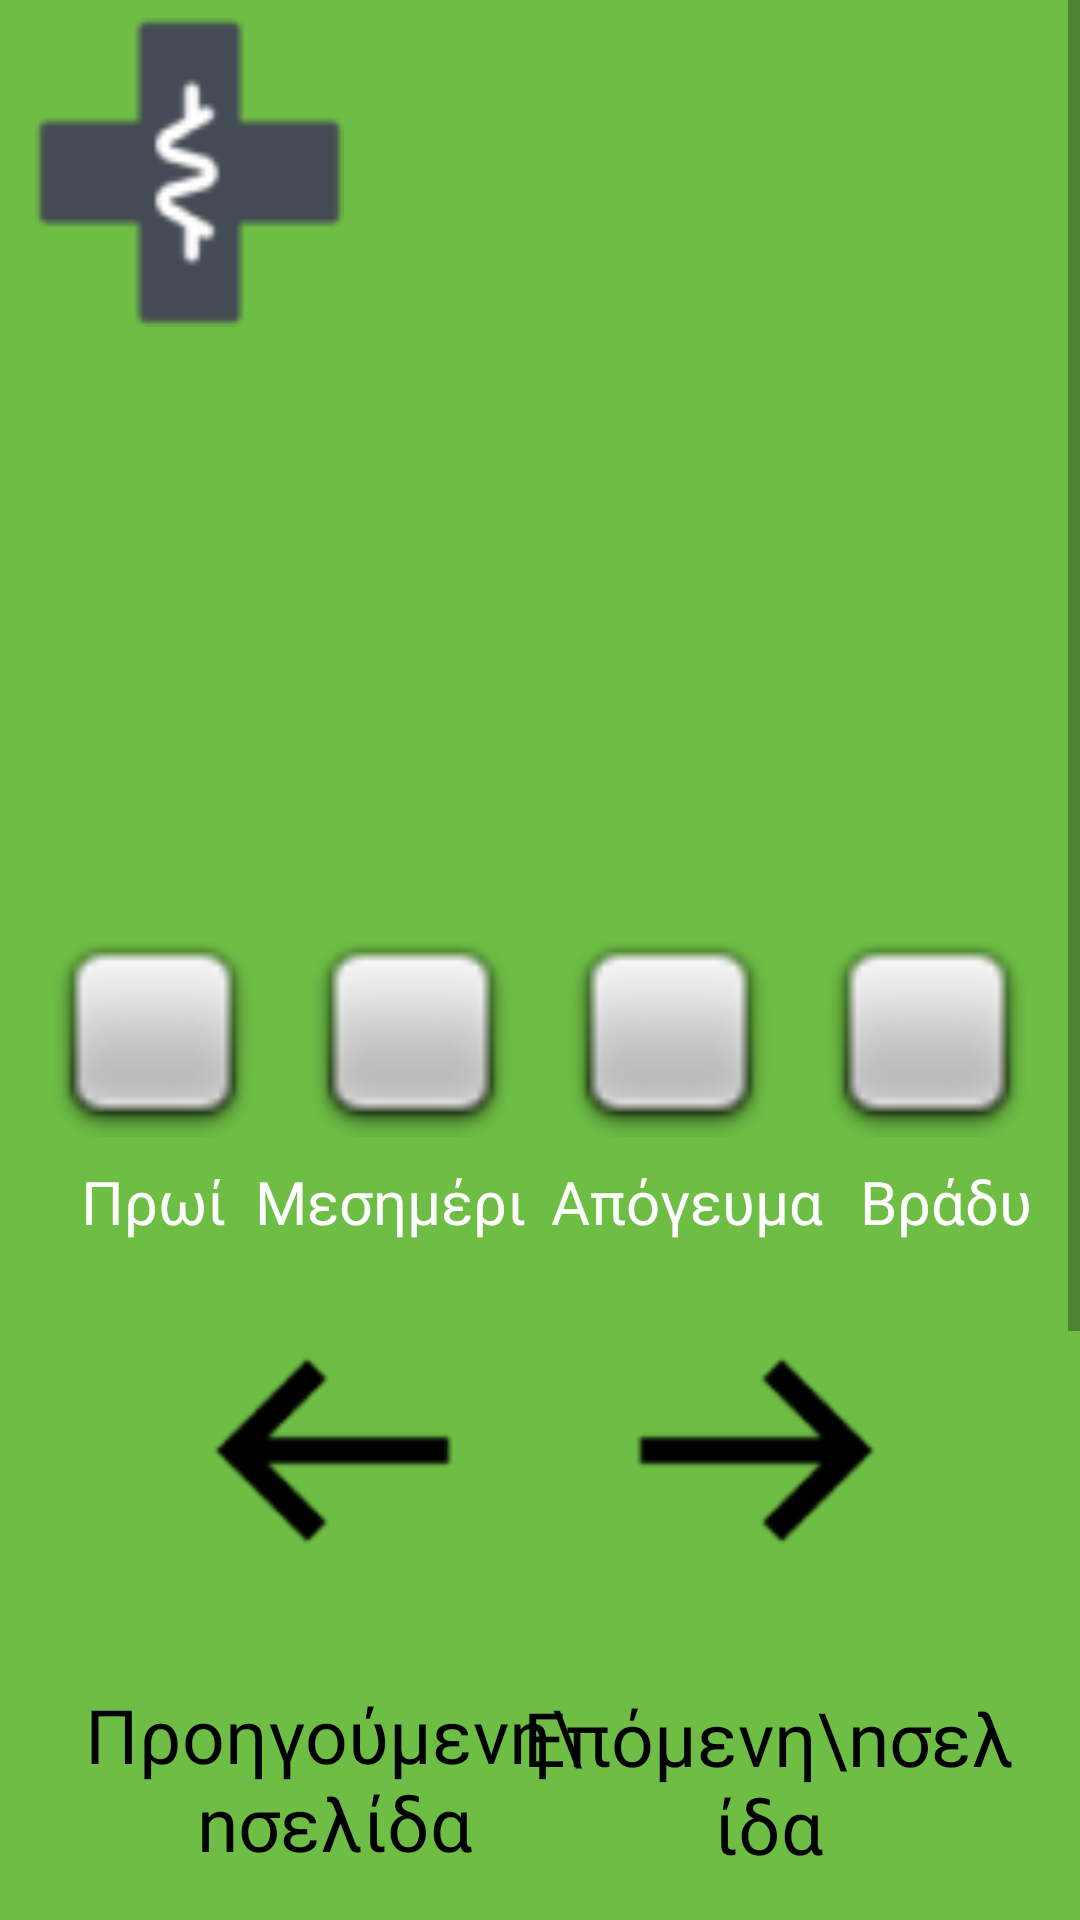

Write the Android layout XML for this screen, with the resource values it uses.
<!-- AndroidManifest.xml: application theme Theme.ElderlyUI -->
<!-- res/layout/add_times.xml -->
<?xml version="1.0" encoding="utf-8"?>
<ScrollView xmlns:android="http://schemas.android.com/apk/res/android"
    xmlns:app="http://schemas.android.com/apk/res-auto"
    xmlns:tools="http://schemas.android.com/tools"
    android:layout_width="match_parent"
    android:layout_height="match_parent"
    android:background="#6EBE45"
    tools:context=".AddPillsActivity">

    <androidx.constraintlayout.widget.ConstraintLayout
        android:layout_width="match_parent"
        android:layout_height="wrap_content">

        <TextView
            android:id="@+id/before"
            android:layout_width="179dp"
            android:layout_height="84dp"
            android:layout_marginBottom="288dp"
            android:fontFamily="@font/noto_sans_bold"
            android:gravity="center"
            android:text="Προηγούμενη\nσελίδα"
            android:textColor="@color/black"
            android:textSize="25sp"
            app:layout_constraintBottom_toBottomOf="parent"
            app:layout_constraintEnd_toEndOf="parent"
            app:layout_constraintHorizontal_bias="0.121"
            app:layout_constraintStart_toStartOf="parent" />

        <ImageView
            android:id="@+id/beforeImage"
            android:layout_width="216dp"
            android:layout_height="103dp"
            android:layout_marginBottom="388dp"
            app:layout_constraintBottom_toBottomOf="parent"
            app:layout_constraintEnd_toEndOf="parent"
            app:layout_constraintHorizontal_bias="0.021"
            app:layout_constraintStart_toStartOf="parent"
            app:srcCompat="@drawable/left" />

        <TextView
            android:id="@+id/input_message"
            android:layout_width="236dp"
            android:layout_height="140dp"
            android:layout_marginBottom="620dp"
            android:fontFamily="@font/noto_sans_bold"
            android:gravity="center"
            android:textColor="@color/white"
            android:textSize="25sp"
            app:layout_constraintBottom_toBottomOf="parent"
            app:layout_constraintEnd_toEndOf="parent"
            app:layout_constraintHorizontal_bias="0.523"
            app:layout_constraintStart_toStartOf="parent" />

        <TextView
            android:id="@+id/textView7"
            android:layout_width="182dp"
            android:layout_height="49dp"
            android:layout_marginBottom="56dp"
            android:fontFamily="@font/noto_sans_bold"
            android:gravity="center"
            android:text="Έξοδος"
            android:textColor="@color/black"
            android:textSize="30sp"
            app:layout_constraintBottom_toBottomOf="parent"
            app:layout_constraintEnd_toEndOf="parent"
            app:layout_constraintStart_toStartOf="parent" />

        <TextView
            android:id="@+id/next"
            android:layout_width="170dp"
            android:layout_height="106dp"
            android:layout_marginBottom="276dp"
            android:fontFamily="@font/noto_sans_bold"
            android:gravity="center"
            android:text="Επόμενη\nσελίδα"
            android:textColor="@color/black"
            android:textSize="25sp"
            app:layout_constraintBottom_toBottomOf="parent"
            app:layout_constraintEnd_toEndOf="parent"
            app:layout_constraintHorizontal_bias="0.9"
            app:layout_constraintStart_toStartOf="parent" />

        <ImageView
            android:id="@+id/exit_text"
            android:layout_width="226dp"
            android:layout_height="127dp"
            android:layout_marginBottom="124dp"
            android:background="@drawable/joke_background"
            android:fontFamily="@font/noto_sans_bold"
            android:padding="20dp"
            android:textColor="@color/black"
            android:textSize="24dp"
            app:layout_constraintBottom_toBottomOf="parent"
            app:layout_constraintEnd_toEndOf="parent"
            app:layout_constraintHorizontal_bias="0.502"
            app:layout_constraintStart_toStartOf="parent"
            app:srcCompat="@drawable/emergency_exit" />

        <ImageView
            android:layout_width="103dp"
            android:layout_height="115dp"
            android:layout_marginBottom="808dp"
            app:layout_constraintBottom_toBottomOf="parent"
            app:layout_constraintEnd_toEndOf="parent"
            app:layout_constraintHorizontal_bias="0.046"
            app:layout_constraintStart_toStartOf="parent"
            app:srcCompat="@drawable/hospital" />

        <ImageView
            android:id="@+id/nextImage"
            android:layout_width="216dp"
            android:layout_height="103dp"
            android:layout_marginBottom="388dp"
            app:layout_constraintBottom_toBottomOf="parent"
            app:layout_constraintEnd_toEndOf="parent"
            app:layout_constraintHorizontal_bias="1.0"
            app:layout_constraintStart_toStartOf="parent"
            app:srcCompat="@drawable/right" />

        <CheckBox
            android:id="@+id/morning"
            android:layout_width="70dp"
            android:layout_height="70dp"
            android:layout_marginBottom="544dp"
            android:button="@drawable/custom_checkbox"
            app:layout_constraintBottom_toBottomOf="parent"
            app:layout_constraintEnd_toStartOf="@+id/mesimeri"
            app:layout_constraintStart_toStartOf="parent"
            app:layout_constraintVertical_bias="0.5" />

        <TextView
            android:id="@+id/morning_text"
            android:layout_width="wrap_content"
            android:layout_height="wrap_content"
            android:layout_marginTop="8dp"
            android:text="Πρωί"
            android:textColor="@color/white"
            android:fontFamily="@font/noto_sans_bold"
            android:textSize="20dp"
            app:layout_constraintTop_toBottomOf="@+id/morning"
            app:layout_constraintStart_toStartOf="@+id/morning"
            app:layout_constraintEnd_toEndOf="@+id/morning" />

        <CheckBox
            android:id="@+id/mesimeri"
            android:layout_width="70dp"
            android:layout_height="70dp"
            android:layout_marginBottom="544dp"
            android:button="@drawable/custom_checkbox"
            app:layout_constraintBottom_toBottomOf="parent"
            app:layout_constraintEnd_toStartOf="@+id/evening"
            app:layout_constraintStart_toEndOf="@+id/morning" />

        <TextView
            android:id="@+id/mesimeri_text"
            android:layout_width="wrap_content"
            android:layout_height="wrap_content"
            android:layout_marginTop="8dp"
            android:fontFamily="@font/noto_sans_bold"
            android:text="Μεσημέρι"
            android:textSize="20dp"
            android:textColor="@color/white"
            app:layout_constraintEnd_toEndOf="@+id/mesimeri"
            app:layout_constraintHorizontal_bias="0.843"
            app:layout_constraintStart_toStartOf="@+id/mesimeri"
            app:layout_constraintTop_toBottomOf="@+id/mesimeri" />

        <CheckBox
            android:id="@+id/evening"
            android:layout_width="70dp"
            android:layout_height="70dp"
            android:layout_marginBottom="544dp"
            android:button="@drawable/custom_checkbox"
            app:layout_constraintBottom_toBottomOf="parent"
            app:layout_constraintEnd_toStartOf="@+id/night"
            app:layout_constraintStart_toEndOf="@+id/mesimeri"
            app:layout_constraintVertical_bias="0.5" />

        <TextView
            android:id="@+id/evening_text"
            android:layout_width="wrap_content"
            android:layout_height="wrap_content"
            android:layout_marginTop="8dp"
            android:fontFamily="@font/noto_sans_bold"
            android:text="Απόγευμα"
            android:textSize="20dp"
            android:textColor="@color/white"
            app:layout_constraintEnd_toEndOf="@+id/evening"
            app:layout_constraintHorizontal_bias="0.212"
            app:layout_constraintStart_toStartOf="@+id/evening"
            app:layout_constraintTop_toBottomOf="@+id/evening" />

        <CheckBox
            android:id="@+id/night"
            android:layout_width="70dp"
            android:layout_height="70dp"
            android:layout_marginBottom="544dp"
            android:button="@drawable/custom_checkbox"
            app:layout_constraintBottom_toBottomOf="parent"
            app:layout_constraintEnd_toEndOf="parent"
            app:layout_constraintStart_toEndOf="@+id/evening"
            app:layout_constraintVertical_bias="0.5" />

        <TextView
            android:id="@+id/night_text"
            android:layout_width="wrap_content"
            android:layout_height="wrap_content"
            android:layout_marginTop="8dp"
            android:fontFamily="@font/noto_sans_bold"
            android:text="Βράδυ"
            android:textSize="20dp"
            android:textColor="@color/white"
            app:layout_constraintEnd_toEndOf="@+id/night"
            app:layout_constraintHorizontal_bias="1.0"
            app:layout_constraintStart_toStartOf="@+id/night"
            app:layout_constraintTop_toBottomOf="@+id/night" />


    </androidx.constraintlayout.widget.ConstraintLayout>
</ScrollView>
<!-- resources referenced by this layout -->
<resources>
  <color name="black">#FF000000</color>
  <color name="white">#FFFFFFFF</color>
  <!-- drawable custom_checkbox (drawable) -->
  <?xml version="1.0" encoding="utf-8"?>
  <selector xmlns:android="http://schemas.android.com/apk/res/android">
      <item android:state_checked="true" android:drawable="@drawable/checkbox_checked"/>
      <item android:drawable="@drawable/checkbox_unchecked"/>
  </selector>
  <!-- drawable emergency_exit: png bitmap (drawable, 3502 bytes) -->
  <!-- drawable hospital: png bitmap (drawable, 1578 bytes) -->
  <!-- drawable joke_background (drawable) -->
  <?xml version="1.0" encoding="utf-8"?>
  <shape xmlns:android="http://schemas.android.com/apk/res/android">
      <corners android:radius="20dp" />
      <stroke
          android:width="2dp"
          android:color="#000000" />
      <solid android:color="@color/white" />
  </shape>
  <!-- drawable left: png bitmap (drawable, 923 bytes) -->
  <!-- drawable right: png bitmap (drawable, 918 bytes) -->
  <style name="Theme.ElderlyUI" parent="Base.Theme.ElderlyUI" />
  <!-- drawable checkbox_checked (drawable) -->
  <?xml version="1.0" encoding="utf-8"?>
  <layer-list xmlns:android="http://schemas.android.com/apk/res/android">
      <item android:drawable="@android:color/transparent"/>
      <item>
          <shape android:shape="rectangle">
              <size android:width="70dp" android:height="70dp"/>
              <stroke android:width="0dp" android:color="#000000"/>
          </shape>
      </item>
      <item android:drawable="@android:drawable/checkbox_on_background"/>
  </layer-list>
  <!-- drawable checkbox_unchecked (drawable) -->
  <?xml version="1.0" encoding="utf-8"?>
  <layer-list xmlns:android="http://schemas.android.com/apk/res/android">
      <item android:drawable="@android:color/transparent"/>
      <item>
          <shape android:shape="rectangle">
              <size android:width="70dp" android:height="70dp"/>
          </shape>
      </item>
      <item android:drawable="@android:drawable/checkbox_off_background"/>
  </layer-list>
  <style name="Base.Theme.ElderlyUI" parent="Theme.AppCompat.Light.NoActionBar">
          
          
      </style>
</resources>
